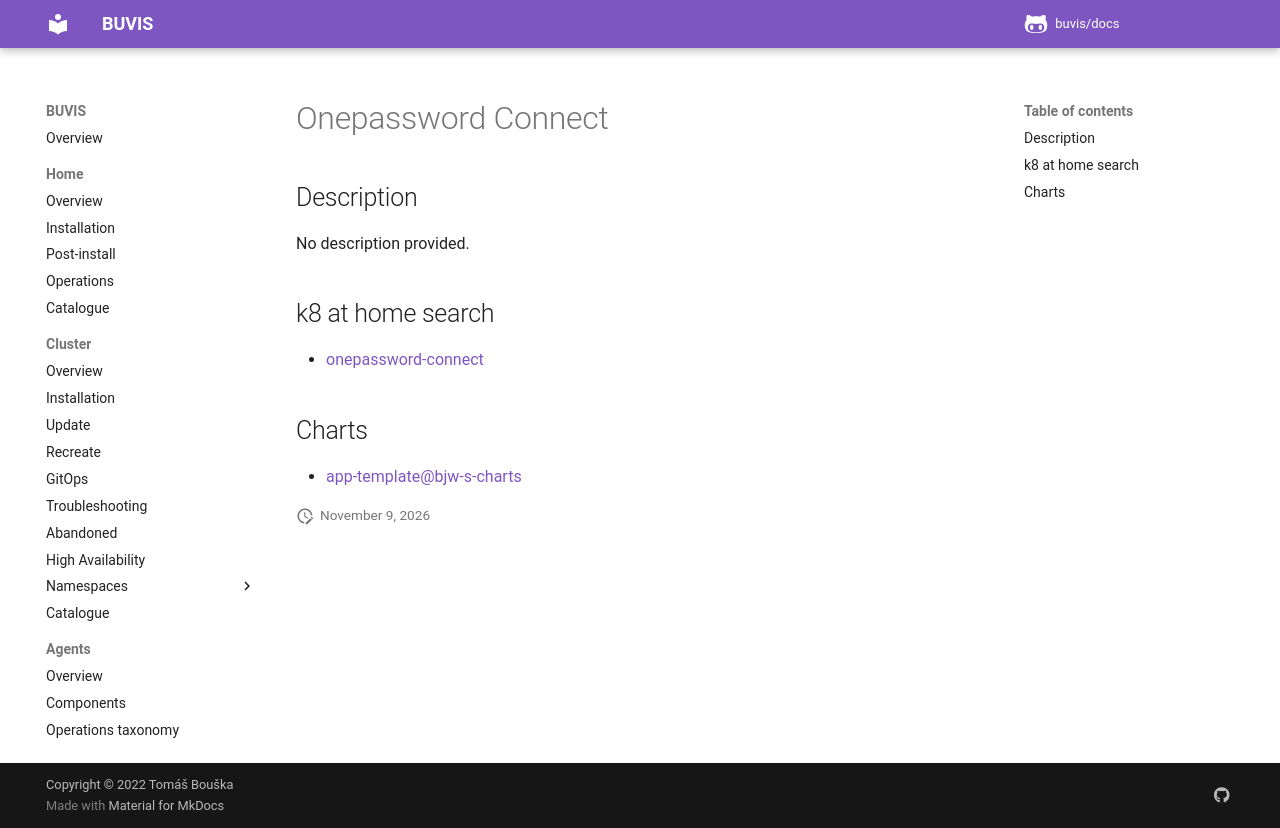

repository: buvis/docs · page: cluster/catalogue/onepassword-connect/index.html · generator: mkdocs

# Onepassword Connect

## Description

No description provided.

## k8 at home search

- [onepassword-connect](https://nanne.dev/k8s-at-home-search/#/onepassword-connect)

## Charts

- [app-template@bjw-s-charts](https://bjw-s.github.io/helm-charts/)
